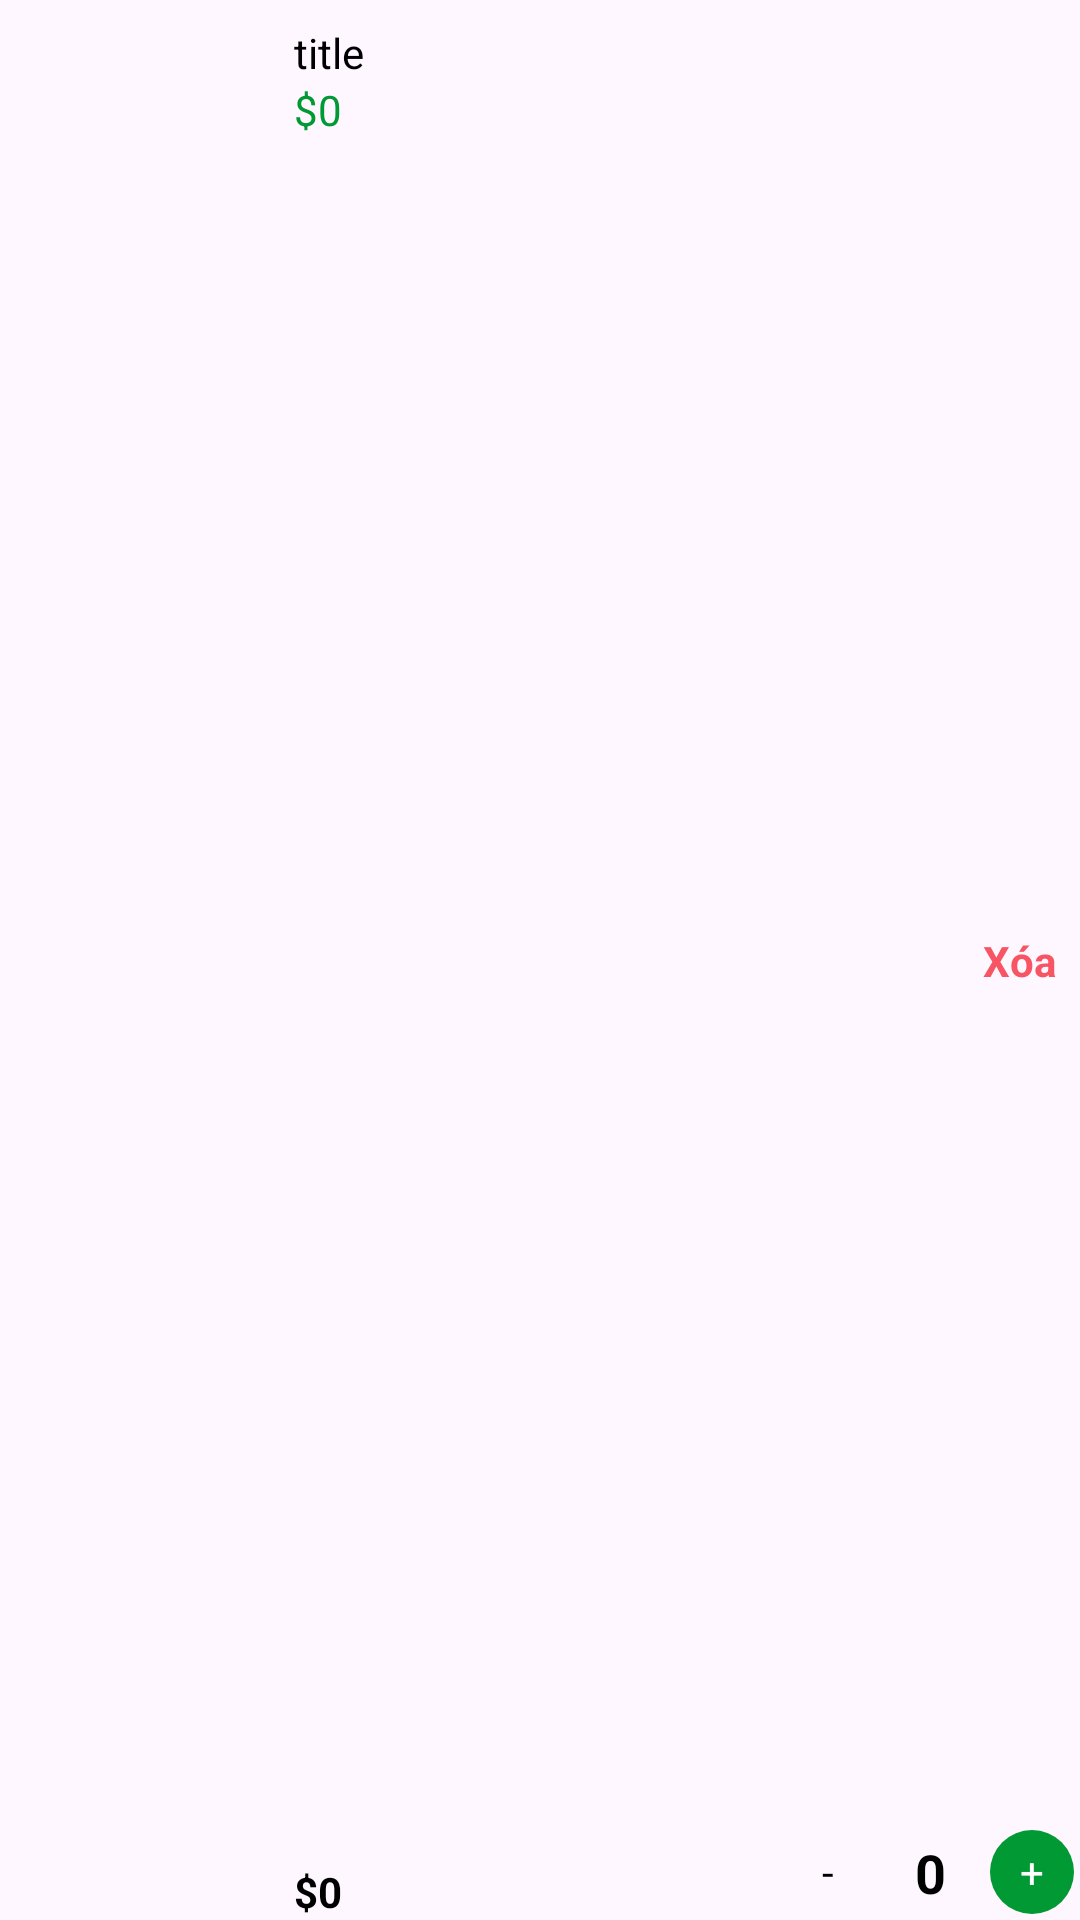

Android layout source for this screen:
<!-- AndroidManifest.xml: application theme Theme.APP_FAST_FOOD -->
<!-- res/layout/viewholder_cart.xml -->
<?xml version="1.0" encoding="utf-8"?>
<androidx.constraintlayout.widget.ConstraintLayout xmlns:android="http://schemas.android.com/apk/res/android"
    xmlns:app="http://schemas.android.com/apk/res-auto"
    xmlns:tools="http://schemas.android.com/tools"
    android:layout_width="match_parent"
    android:layout_height="90dp"
    android:layout_marginTop="8dp"
    android:layout_marginBottom="8dp">
    <TextView
        android:id="@+id/removeCartBtn"
        android:layout_width="wrap_content"
        android:layout_height="wrap_content"
        android:text="Xóa"
        android:textColor="@color/red"
        android:textStyle="bold"
        app:layout_constraintBottom_toBottomOf="parent"
        app:layout_constraintEnd_toEndOf="parent"
        app:layout_constraintTop_toTopOf="parent"
        android:layout_marginEnd="8dp"/>


    <com.google.android.material.imageview.ShapeableImageView
        android:id="@+id/picCart"
        android:layout_width="90dp"
        app:shapeAppearanceOverlay="@style/CornerImageView10dp"
        android:layout_height="90dp"
        android:scaleType="centerCrop"
        app:layout_constraintBottom_toBottomOf="parent"
        app:layout_constraintStart_toStartOf="parent"
        app:layout_constraintTop_toTopOf="parent"
        tools:srcCompat="@tools:sample/backgrounds/scenic" />

    <TextView
        android:id="@+id/titleTxtCart"
        android:layout_width="wrap_content"
        android:layout_height="wrap_content"
        android:layout_marginStart="8dp"
        android:layout_marginTop="8dp"
        android:text="title"
        android:textColor="@color/black"
        app:layout_constraintStart_toEndOf="@+id/picCart"
        app:layout_constraintTop_toTopOf="parent" />

    <TextView
        android:id="@+id/feeEachItem"
        android:layout_width="wrap_content"
        android:layout_height="wrap_content"
        android:text="$0"
        android:textColor="@color/green"
        app:layout_constraintStart_toStartOf="@+id/titleTxtCart"
        app:layout_constraintTop_toBottomOf="@+id/titleTxtCart" />

    <TextView
        android:id="@+id/totalEachItem"
        android:layout_width="wrap_content"
        android:layout_height="wrap_content"
        android:text="$0"
        android:textColor="@color/black"
        android:textStyle="bold"
        app:layout_constraintBottom_toBottomOf="parent"
        app:layout_constraintStart_toStartOf="@+id/feeEachItem" />

    <androidx.constraintlayout.widget.ConstraintLayout
        android:layout_width="100dp"
        android:background="@drawable/grey_background"
        android:layout_height="wrap_content"
        app:layout_constraintBottom_toBottomOf="parent"
        app:layout_constraintEnd_toEndOf="parent">

        <TextView
            android:id="@+id/plusCartBtn"
            android:layout_width="28dp"
            android:layout_height="28dp"
            android:background="@drawable/green_bg"
            android:gravity="center"
            android:text="+"
            android:layout_margin="2dp"
            android:textColor="@color/white"
            app:layout_constraintBottom_toBottomOf="parent"
            app:layout_constraintEnd_toEndOf="parent"
            app:layout_constraintTop_toTopOf="parent" />

        <TextView
            android:id="@+id/numberItemTxt"
            android:layout_width="wrap_content"
            android:layout_height="wrap_content"
            android:text="0"
            android:textColor="@color/black"
            android:textSize="18sp"
            android:textStyle="bold"
            app:layout_constraintBottom_toBottomOf="parent"
            app:layout_constraintEnd_toEndOf="parent"
            app:layout_constraintStart_toStartOf="parent"
            app:layout_constraintTop_toTopOf="parent" />

        <TextView
            android:id="@+id/minusCartBtn"
            android:layout_width="28dp"
            android:layout_height="28dp"
            android:layout_margin="2dp"
            android:background="@drawable/grey_background"
            android:gravity="center"
            android:text="-"
            android:textColor="@color/black"
            app:layout_constraintBottom_toBottomOf="parent"
            app:layout_constraintStart_toStartOf="parent"
            app:layout_constraintTop_toTopOf="parent" />
    </androidx.constraintlayout.widget.ConstraintLayout>
</androidx.constraintlayout.widget.ConstraintLayout>
<!-- resources referenced by this layout -->
<resources>
  <color name="black">#FF000000</color>
  <color name="green">#019934</color>
  <color name="red">#F75564</color>
  <color name="white">#FFFFFFFF</color>
  <!-- drawable green_bg (drawable) -->
  <?xml version="1.0" encoding="utf-8"?>
  <selector xmlns:android="http://schemas.android.com/apk/res/android">
      <item>
          <shape android:shape="rectangle">
              <solid android:color="@color/green"/>
              <corners android:radius="50dp"/>
          </shape>
      </item>
  </selector>
  <style name="CornerImageView10dp">
          <item name="cornerFamily">rounded</item>
          <item name="cornerSize">10dp</item>
      </style>
  <style name="Theme.APP_FAST_FOOD" parent="Base.Theme.APP_FAST_FOOD" />
  <style name="Base.Theme.APP_FAST_FOOD" parent="Theme.Material3.DayNight.NoActionBar">
          
          
      </style>
</resources>
